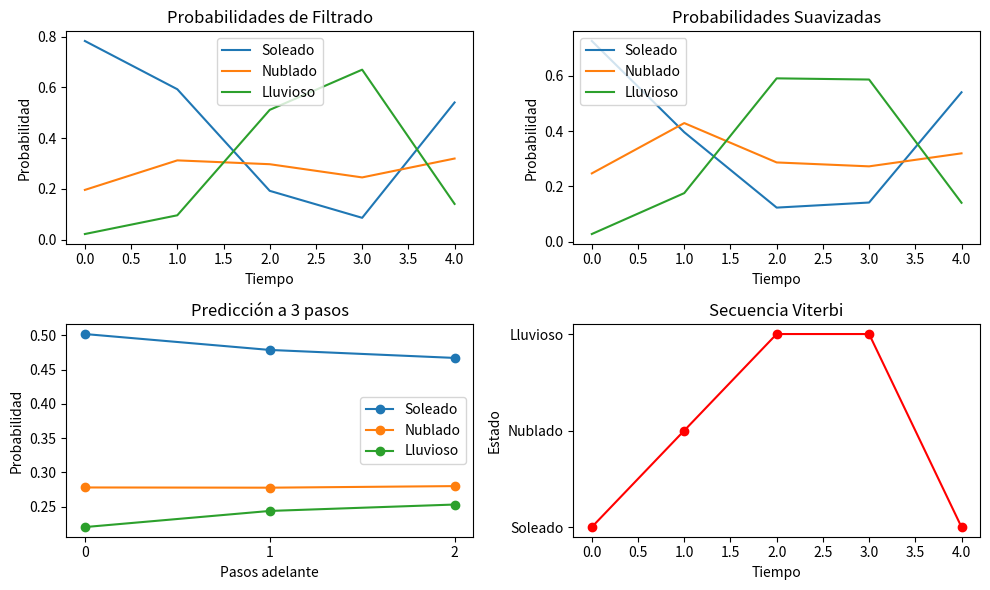

Write the Python code that produced this figure.
# -*- coding: utf-8 -*-
"""
Implementación de Modelos Ocultos de Markov (HMM)
Creado el Sábado 26 de Abril 2025
Autor: elvin
"""

# Importación de numpy para operaciones matriciales
import numpy as np

# Importación de scipy.stats para distribuciones estadísticas (no usado directamente aquí)
from scipy.stats import norm

# Importación de matplotlib para visualización
import matplotlib.pyplot as plt

class HMM:
    """
    Implementación completa de un Modelo Oculto de Markov con:
    - Filtrado (forward algorithm)
    - Predicción de estados futuros
    - Suavizado (forward-backward algorithm)
    - Decodificación de secuencia (Viterbi algorithm)
    """
    
    def __init__(self, A, B, pi):
        """
        Inicializa el HMM con sus parámetros fundamentales
        
        Args:
            A (np.array): Matriz de transición entre estados (NxN)
            B (np.array): Matriz de emisión/observación (NxM)
            pi (np.array): Distribución inicial de probabilidades (1xN)
        """
        self.A = A  # Matriz de transición de estados (N estados)
        self.B = B  # Matriz de emisión (M observables posibles)
        self.pi = pi  # Distribución inicial de estados
        self.N = A.shape[0]  # Número de estados ocultos
        self.M = B.shape[1]  # Número de observaciones posibles
        
        # Validación de que los parámetros son consistentes
        self._validar_parametros()
    
    def _validar_parametros(self):
        """Verifica que las matrices sean válidas (sumas de probabilidades)"""
        # Verifica que cada fila de A sume 1 (probabilidades de transición)
        assert np.allclose(self.A.sum(axis=1), np.ones(self.N)), "Filas de A deben sumar 1"
        # Verifica que cada fila de B sume 1 (probabilidades de emisión)
        assert np.allclose(self.B.sum(axis=1), np.ones(self.N)), "Filas de B deben sumar 1"
        # Verifica que la distribución inicial sume 1
        assert np.allclose(self.pi.sum(), 1), "pi debe sumar 1"
    
    def filtrado(self, observaciones):
        """
        Algoritmo de filtrado (forward) para estimar el estado actual
        
        Args:
            observaciones (list): Secuencia de índices de observaciones
            
        Returns:
            tuple: (alpha, log_verosimilitud)
                   alpha: Probabilidades de estado en cada tiempo
                   log_verosimilitud: Log-verosimilitud de la secuencia
        """
        T = len(observaciones)  # Longitud de la secuencia
        alpha = np.zeros((T, self.N))  # Matriz para probabilidades forward
        c = np.zeros(T)  # Factores de normalización
        
        # Paso inicial (t=0)
        alpha[0] = self.pi * self.B[:, observaciones[0]]  # Combinación inicial
        c[0] = alpha[0].sum()  # Factor de normalización
        alpha[0] /= c[0]  # Normalización
        
        # Pasos recursivos (t=1 a T-1)
        for t in range(1, T):
            # Calcula probabilidades no normalizadas
            alpha[t] = self.B[:, observaciones[t]] * (alpha[t-1] @ self.A)
            # Calcula factor de normalización
            c[t] = alpha[t].sum()
            # Normaliza las probabilidades
            alpha[t] /= c[t]
        
        # Calcula log-verosimilitud sumando los logs de los factores de normalización
        log_verosimilitud = np.sum(np.log(c))
        return alpha, log_verosimilitud
    
    def prediccion(self, alpha, k=1):
        """
        Predice estados k pasos adelante usando las probabilidades filtradas
        
        Args:
            alpha (np.array): Probabilidades filtradas actuales
            k (int): Número de pasos a predecir
            
        Returns:
            np.array: Probabilidades predichas para cada paso futuro
        """
        alpha_pred = alpha.copy()  # Copia para no modificar el original
        predicciones = []  # Almacenará los resultados
        
        # Calcula predicciones para cada paso
        for _ in range(k):
            alpha_pred = alpha_pred @ self.A  # Multiplica por matriz de transición
            predicciones.append(alpha_pred)
        
        return np.array(predicciones)
    
    def suavizado(self, observaciones):
        """
        Algoritmo de suavizado (forward-backward) para estimar estados pasados
        
        Args:
            observaciones (list): Secuencia completa de observaciones
            
        Returns:
            np.array: Probabilidades suavizadas gamma
        """
        T = len(observaciones)  # Longitud de la secuencia
        
        # Paso forward (usa el algoritmo de filtrado)
        alpha, _ = self.filtrado(observaciones)
        
        # Paso backward
        beta = np.zeros((T, self.N))  # Matriz para probabilidades backward
        beta[-1] = 1.0  # Inicialización en t=T
        
        # Recorrido hacia atrás (t=T-2 a t=0)
        for t in range(T-2, -1, -1):
            # Calcula probabilidades backward
            beta[t] = (self.A * self.B[:, observaciones[t+1]] * beta[t+1]).sum(axis=1)
            # Normalización numérica
            beta[t] /= beta[t].sum()
        
        # Combinación de forward y backward
        gamma = alpha * beta
        # Normalización para obtener probabilidades válidas
        gamma /= gamma.sum(axis=1, keepdims=True)
        
        return gamma
    
    def algoritmo_viterbi(self, observaciones):
        """
        Algoritmo de Viterbi para encontrar la secuencia de estados más probable
        
        Args:
            observaciones (list): Secuencia de observaciones
            
        Returns:
            tuple: (secuencia_estados, probabilidad)
                   secuencia_estados: Índices de la secuencia más probable
                   probabilidad: Probabilidad de dicha secuencia
        """
        T = len(observaciones)  # Longitud de la secuencia
        delta = np.zeros((T, self.N))  # Matriz para maximización
        psi = np.zeros((T, self.N), dtype=int)  # Matriz para backtracking
        
        # Inicialización (t=0)
        delta[0] = self.pi * self.B[:, observaciones[0]]
        delta[0] /= delta[0].sum()  # Normalización
        
        # Recursión (t=1 a T-1)
        for t in range(1, T):
            for j in range(self.N):
                # Calcula probabilidades de transición
                trans_prob = delta[t-1] * self.A[:, j]
                # Guarda el estado más probable que lleva a j
                psi[t, j] = np.argmax(trans_prob)
                # Actualiza probabilidad máxima
                delta[t, j] = trans_prob[psi[t, j]] * self.B[j, observaciones[t]]
            # Normalización
            delta[t] /= delta[t].sum()
        
        # Backtracking para encontrar la secuencia
        estados = np.zeros(T, dtype=int)  # Almacenará la secuencia óptima
        estados[-1] = np.argmax(delta[-1])  # Comienza por el último estado
        
        # Reconstruye la secuencia hacia atrás
        for t in range(T-2, -1, -1):
            estados[t] = psi[t+1, estados[t+1]]
        
        return estados, np.max(delta[-1])

# Bloque principal de ejecución (ejemplo de uso)
if __name__ == "__main__":
    print("=== Ejemplo HMM: Modelo de Clima ===")
    
    # 1. Definición del modelo
    
    # Estados ocultos (el clima real)
    estados = ["Soleado", "Nublado", "Lluvioso"]
    N = len(estados)  # Número de estados
    
    # Observaciones (comportamiento de las personas)
    observables = ["Pasea", "Shopping", "Netflix"]
    M = len(observables)  # Número de observaciones
    
    # Matriz de transición (A) - Probabilidades entre estados ocultos
    A = np.array([
        [0.7, 0.2, 0.1],  # Desde Soleado
        [0.3, 0.4, 0.3],  # Desde Nublado
        [0.2, 0.3, 0.5]   # Desde Lluvioso
    ])
    
    # Matriz de emisión (B) - Probabilidades de observación dado el estado
    B = np.array([
        [0.6, 0.3, 0.1],  # Si está Soleado
        [0.3, 0.4, 0.3],  # Si está Nublado
        [0.1, 0.2, 0.7]   # Si está Lluvioso
    ])
    
    # Distribución inicial (pi) - Probabilidades iniciales del estado
    pi = np.array([0.6, 0.3, 0.1])
    
    # 2. Creación del modelo HMM
    modelo = HMM(A, B, pi)
    
    # 3. Secuencia de observaciones de ejemplo
    # Mapeo de observaciones a índices
    obs_map = {v:k for k,v in enumerate(observables)}
    # Secuencia de observaciones (convertida a índices)
    observaciones = ["Pasea", "Shopping", "Netflix", "Netflix", "Pasea"]
    obs_seq = [obs_map[o] for o in observaciones]
    
    # 4. Demostración de las capacidades del modelo
    
    # 4.1 Filtrado: estimación del estado actual
    print("\n1. Filtrado (estimación estado actual):")
    alpha, _ = modelo.filtrado(obs_seq)
    print("Probabilidades filtradas:")
    for t in range(len(observaciones)):
        print(f"t={t}: {dict(zip(estados, alpha[t].round(3)))}")
    
    # 4.2 Predicción: estados futuros
    print("\n2. Predicción (1 paso adelante):")
    pred = modelo.prediccion(alpha[-1], k=1)
    print("Probabilidades predichas:")
    print(dict(zip(estados, pred[0].round(3))))
    
    # 4.3 Suavizado: estimación mejorada de estados pasados
    print("\n3. Suavizado (estimación estados pasados):")
    gamma = modelo.suavizado(obs_seq)
    print("Probabilidades suavizadas:")
    for t in range(len(observaciones)):
        print(f"t={t}: {dict(zip(estados, gamma[t].round(3)))}")
    
    # 4.4 Secuencia más probable (Viterbi)
    print("\n4. Secuencia más probable de estados (Viterbi):")
    secuencia, prob = modelo.algoritmo_viterbi(obs_seq)
    print("Secuencia:", " -> ".join([estados[s] for s in secuencia]))
    print(f"Probabilidad: {prob:.6f}")
    
    # 5. Visualización gráfica de los resultados
    plt.figure(figsize=(10, 6))  # Tamaño de la figura
    
    # 5.1 Gráfico de filtrado
    plt.subplot(2, 2, 1)
    for i in range(N):
        plt.plot(alpha[:, i], label=estados[i])
    plt.title("Probabilidades de Filtrado")
    plt.xlabel("Tiempo")
    plt.ylabel("Probabilidad")
    plt.legend()
    
    # 5.2 Gráfico de suavizado
    plt.subplot(2, 2, 2)
    for i in range(N):
        plt.plot(gamma[:, i], label=estados[i])
    plt.title("Probabilidades Suavizadas")
    plt.xlabel("Tiempo")
    plt.ylabel("Probabilidad")
    plt.legend()
    
    # 5.3 Gráfico de predicción
    pred_3 = modelo.prediccion(alpha[-1], k=3)
    plt.subplot(2, 2, 3)
    for i in range(N):
        plt.plot(range(3), pred_3[:, i], 'o-', label=estados[i])
    plt.title("Predicción a 3 pasos")
    plt.xlabel("Pasos adelante")
    plt.ylabel("Probabilidad")
    plt.xticks(range(3))
    plt.legend()
    
    # 5.4 Gráfico de secuencia Viterbi
    plt.subplot(2, 2, 4)
    plt.plot(secuencia, 'ro-')
    plt.yticks(range(N), estados)
    plt.title("Secuencia Viterbi")
    plt.xlabel("Tiempo")
    plt.ylabel("Estado")
    
    plt.tight_layout()  # Ajuste de layout
    plt.show()  # Mostrar gráficos